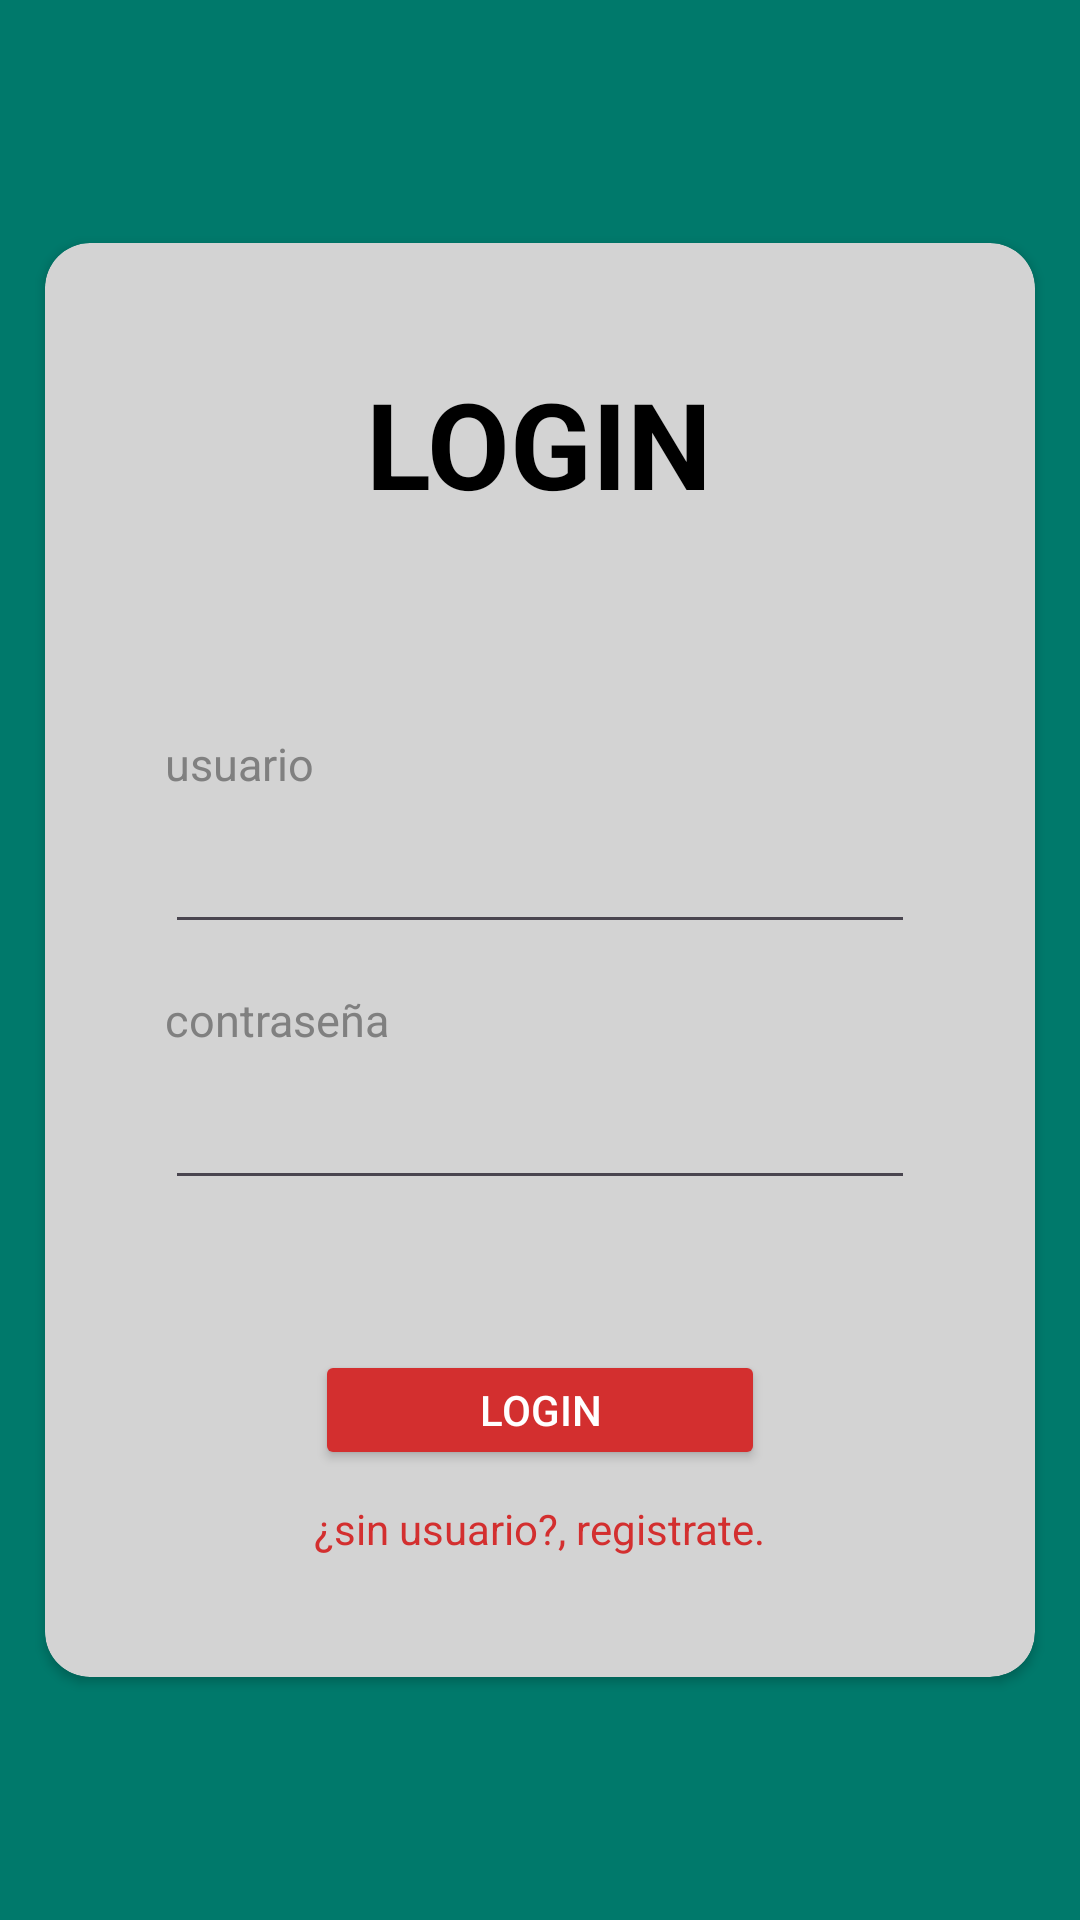

Reconstruct the res/layout file that produces this screen, plus the resources it refers to.
<!-- AndroidManifest.xml: application theme Theme.ProyectoSecurity -->
<!-- res/layout/activity_login.xml -->
<?xml version="1.0" encoding="utf-8"?>
<androidx.constraintlayout.widget.ConstraintLayout xmlns:android="http://schemas.android.com/apk/res/android"
    xmlns:app="http://schemas.android.com/apk/res-auto"
    xmlns:tools="http://schemas.android.com/tools"
    android:id="@+id/main"
    android:layout_width="match_parent"
    android:layout_height="match_parent"
    android:background="@color/teal_dark"
    tools:context=".LoginActivity">


    <androidx.cardview.widget.CardView
        android:layout_width="wrap_content"
        android:layout_height="wrap_content"
        android:backgroundTint="@color/gray_light"
        app:cardCornerRadius="15dp"
        app:layout_constraintBottom_toBottomOf="parent"
        app:layout_constraintEnd_toEndOf="parent"
        app:layout_constraintStart_toStartOf="parent"
        app:layout_constraintTop_toTopOf="parent">

        <LinearLayout
            android:layout_width="wrap_content"
            android:layout_height="wrap_content"
            android:layout_margin="40dp"
            android:orientation="vertical">


            <TextView
                android:layout_width="wrap_content"
                android:layout_height="wrap_content"
                android:layout_gravity="center"
                android:layout_marginBottom="70dp"
                android:text="@string/login"
                android:textAlignment="center"
                android:textAllCaps="true"
                android:textColor="@color/black"
                android:textSize="40sp"
                android:textStyle="bold" />


            <TextView
                android:layout_width="wrap_content"
                android:layout_height="wrap_content"
                android:text="@string/username"
                android:textColor="@color/gray"
                android:textSize="15sp" />

            <EditText
                android:id="@+id/etUsername"
                android:layout_width="250dp"
                android:layout_height="50dp"
                android:inputType="text"
                android:textColor="@color/black" />

            <TextView
                android:layout_width="wrap_content"
                android:layout_height="wrap_content"
                android:layout_marginTop="15dp"
                android:text="@string/password"
                android:textColor="@color/gray"
                android:textSize="15sp" />

            <EditText
                android:id="@+id/etPassword"
                android:layout_width="250dp"
                android:layout_height="50dp"
                android:inputType="textPassword"
                android:textColor="@color/black" />


            <Button
                android:id="@+id/btnLogin"
                android:layout_width="150dp"
                android:layout_height="40dp"
                android:layout_gravity="center"
                android:layout_marginTop="50dp"
                android:backgroundTint="@color/red_dark"
                android:text="@string/btnLogin"
                android:textAllCaps="true"
                android:textColor="@color/white" />

            <TextView
                android:id="@+id/tvRegister"
                android:layout_width="wrap_content"
                android:layout_height="wrap_content"
                android:layout_gravity="center"
                android:layout_marginTop="10dp"
                android:text="@string/register"
                android:textColor="@color/red_dark" />


        </LinearLayout>

    </androidx.cardview.widget.CardView>

</androidx.constraintlayout.widget.ConstraintLayout>
<!-- resources referenced by this layout -->
<resources>
  <color name="black">#000000</color>
  <color name="gray">#808080</color>
  <color name="gray_light">#D3D3D3</color>
  <color name="red_dark">#D32F2F</color>
  <color name="teal_dark">#00796B</color>
  <color name="white">#FFFFFF</color>
  <string name="btnLogin">login</string>
  <string name="login">login</string>
  <string name="password">contraseña</string>
  <string name="register">¿sin usuario?, registrate.</string>
  <string name="username">usuario</string>
  <style name="Theme.ProyectoSecurity" parent="Base.Theme.ProyectoSecurity" />
  <style name="Base.Theme.ProyectoSecurity" parent="Theme.Material3.DayNight.NoActionBar">
          
          
      </style>
</resources>
